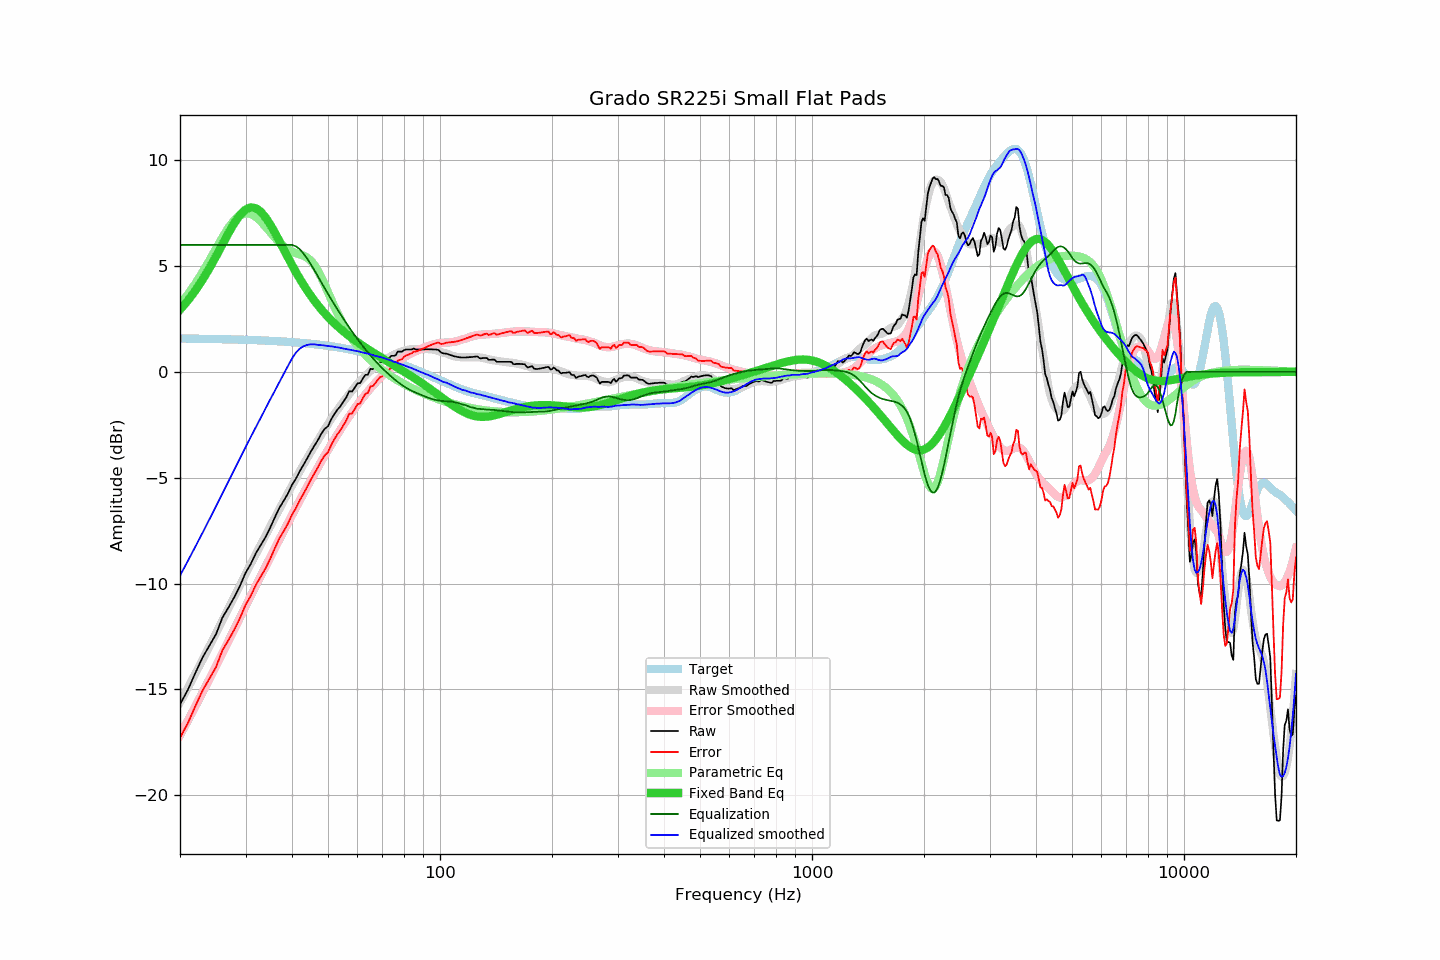

Values plotted in this chart, from the file beside it:
frequency, raw, error, smoothed, error_smoothed, equalization, parametric_eq, equalized_raw, equalized_smoothed, target
20, -15.71, -17.29, -15.62, -17.17, 6.00, 2.94, -9.71, -9.62, 1.58
21, -15.02, -16.59, -14.93, -16.48, 6.00, 3.37, -9.02, -8.93, 1.57
22, -14.22, -15.79, -14.26, -15.80, 6.00, 3.85, -8.22, -8.26, 1.57
23, -13.49, -15.05, -13.60, -15.15, 6.00, 4.36, -7.49, -7.60, 1.56
24, -12.93, -14.49, -12.97, -14.51, 6.00, 4.90, -6.93, -6.97, 1.56
25, -12.39, -13.94, -12.35, -13.89, 6.00, 5.46, -6.39, -6.35, 1.55
26, -11.61, -13.16, -11.75, -13.29, 6.00, 6.02, -5.61, -5.75, 1.55
27, -11.13, -12.67, -11.17, -12.71, 6.00, 6.56, -5.13, -5.17, 1.54
28, -10.64, -12.17, -10.62, -12.15, 6.00, 7.03, -4.64, -4.62, 1.53
29, -10.10, -11.63, -10.08, -11.60, 6.00, 7.42, -4.10, -4.08, 1.52
30, -9.50, -11.02, -9.56, -11.07, 6.00, 7.67, -3.50, -3.56, 1.52
31, -9.07, -10.58, -9.07, -10.57, 6.00, 7.78, -3.07, -3.07, 1.51
32, -8.56, -10.06, -8.61, -10.09, 6.00, 7.73, -2.56, -2.61, 1.50
33, -8.17, -9.66, -8.15, -9.63, 6.00, 7.56, -2.17, -2.15, 1.49
34, -7.79, -9.27, -7.71, -9.18, 6.00, 7.29, -1.79, -1.71, 1.48
35, -7.34, -8.81, -7.28, -8.75, 6.00, 6.95, -1.34, -1.28, 1.47
36, -6.86, -8.32, -6.88, -8.33, 6.00, 6.57, -0.86, -0.88, 1.46
37, -6.42, -7.87, -6.48, -7.92, 6.00, 6.18, -0.42, -0.48, 1.45
38, -6.09, -7.52, -6.10, -7.52, 6.00, 5.79, -0.09, -0.10, 1.43
39, -5.75, -7.17, -5.73, -7.14, 6.00, 5.41, 0.25, 0.27, 1.42
40, -5.34, -6.75, -5.37, -6.77, 6.00, 5.05, 0.66, 0.63, 1.41
41, -5.04, -6.43, -5.02, -6.41, 5.93, 4.71, 0.89, 0.91, 1.39
42, -4.68, -6.06, -4.69, -6.06, 5.79, 4.40, 1.11, 1.10, 1.38
43, -4.38, -5.74, -4.37, -5.73, 5.58, 4.11, 1.20, 1.22, 1.36
44, -4.07, -5.42, -4.06, -5.40, 5.33, 3.84, 1.26, 1.28, 1.34
45, -3.75, -5.08, -3.77, -5.09, 5.07, 3.59, 1.32, 1.30, 1.33
46, -3.48, -4.79, -3.49, -4.79, 4.79, 3.36, 1.31, 1.30, 1.31
47, -3.21, -4.50, -3.23, -4.50, 4.50, 3.14, 1.29, 1.27, 1.29
48, -2.91, -4.18, -2.95, -4.22, 4.22, 2.95, 1.31, 1.26, 1.27
49, -2.69, -3.94, -2.70, -3.95, 3.95, 2.76, 1.25, 1.25, 1.25
50, -2.56, -3.79, -2.46, -3.68, 3.68, 2.60, 1.12, 1.22, 1.23
51, -2.24, -3.45, -2.22, -3.43, 3.43, 2.44, 1.19, 1.21, 1.21
52, -1.99, -3.18, -2.00, -3.18, 3.18, 2.29, 1.19, 1.18, 1.19
53, -1.78, -2.95, -1.79, -2.95, 2.95, 2.16, 1.17, 1.16, 1.16
54, -1.62, -2.76, -1.59, -2.72, 2.72, 2.03, 1.10, 1.13, 1.14
55, -1.40, -2.52, -1.41, -2.51, 2.51, 1.91, 1.11, 1.10, 1.12
56, -1.20, -2.29, -1.22, -2.30, 2.30, 1.80, 1.10, 1.08, 1.09
57, -0.91, -1.98, -1.05, -2.10, 2.10, 1.69, 1.19, 1.05, 1.06
58, -0.93, -1.97, -0.88, -1.91, 1.91, 1.59, 0.98, 1.03, 1.04
59, -0.74, -1.75, -0.72, -1.72, 1.72, 1.50, 0.98, 1.00, 1.01
60, -0.54, -1.52, -0.57, -1.55, 1.55, 1.40, 1.01, 0.98, 0.98
61, -0.53, -1.49, -0.43, -1.38, 1.38, 1.32, 0.85, 0.95, 0.95
62, -0.32, -1.25, -0.30, -1.22, 1.22, 1.23, 0.90, 0.92, 0.93
63, -0.14, -1.04, -0.18, -1.07, 1.07, 1.15, 0.92, 0.89, 0.90
64, -0.13, -1.00, -0.06, -0.92, 0.92, 1.07, 0.79, 0.86, 0.87
65, 0.15, -0.69, 0.05, -0.78, 0.78, 1.00, 0.93, 0.83, 0.84
66, 0.13, -0.67, 0.15, -0.65, 0.65, 0.92, 0.77, 0.80, 0.80
67, 0.25, -0.52, 0.24, -0.52, 0.52, 0.85, 0.77, 0.76, 0.77
68, 0.36, -0.38, 0.34, -0.40, 0.40, 0.78, 0.75, 0.74, 0.74
69, 0.46, -0.25, 0.42, -0.28, 0.28, 0.71, 0.74, 0.70, 0.71
70, 0.46, -0.21, 0.50, -0.17, 0.17, 0.64, 0.63, 0.67, 0.67
71, 0.59, -0.05, 0.57, -0.06, 0.06, 0.58, 0.65, 0.64, 0.64
72, 0.66, 0.05, 0.64, 0.04, -0.04, 0.51, 0.62, 0.60, 0.61
73, 0.66, 0.09, 0.70, 0.13, -0.13, 0.45, 0.52, 0.56, 0.57
74, 0.76, 0.22, 0.76, 0.23, -0.23, 0.39, 0.53, 0.53, 0.54
75, 0.76, 0.26, 0.80, 0.31, -0.31, 0.32, 0.45, 0.49, 0.50
76, 0.79, 0.32, 0.86, 0.40, -0.40, 0.26, 0.39, 0.46, 0.47
77, 0.96, 0.53, 0.90, 0.48, -0.48, 0.20, 0.48, 0.42, 0.43
78, 0.96, 0.56, 0.94, 0.55, -0.55, 0.14, 0.41, 0.39, 0.39
79, 0.96, 0.60, 0.97, 0.62, -0.62, 0.08, 0.34, 0.35, 0.36
... 553 more rows
